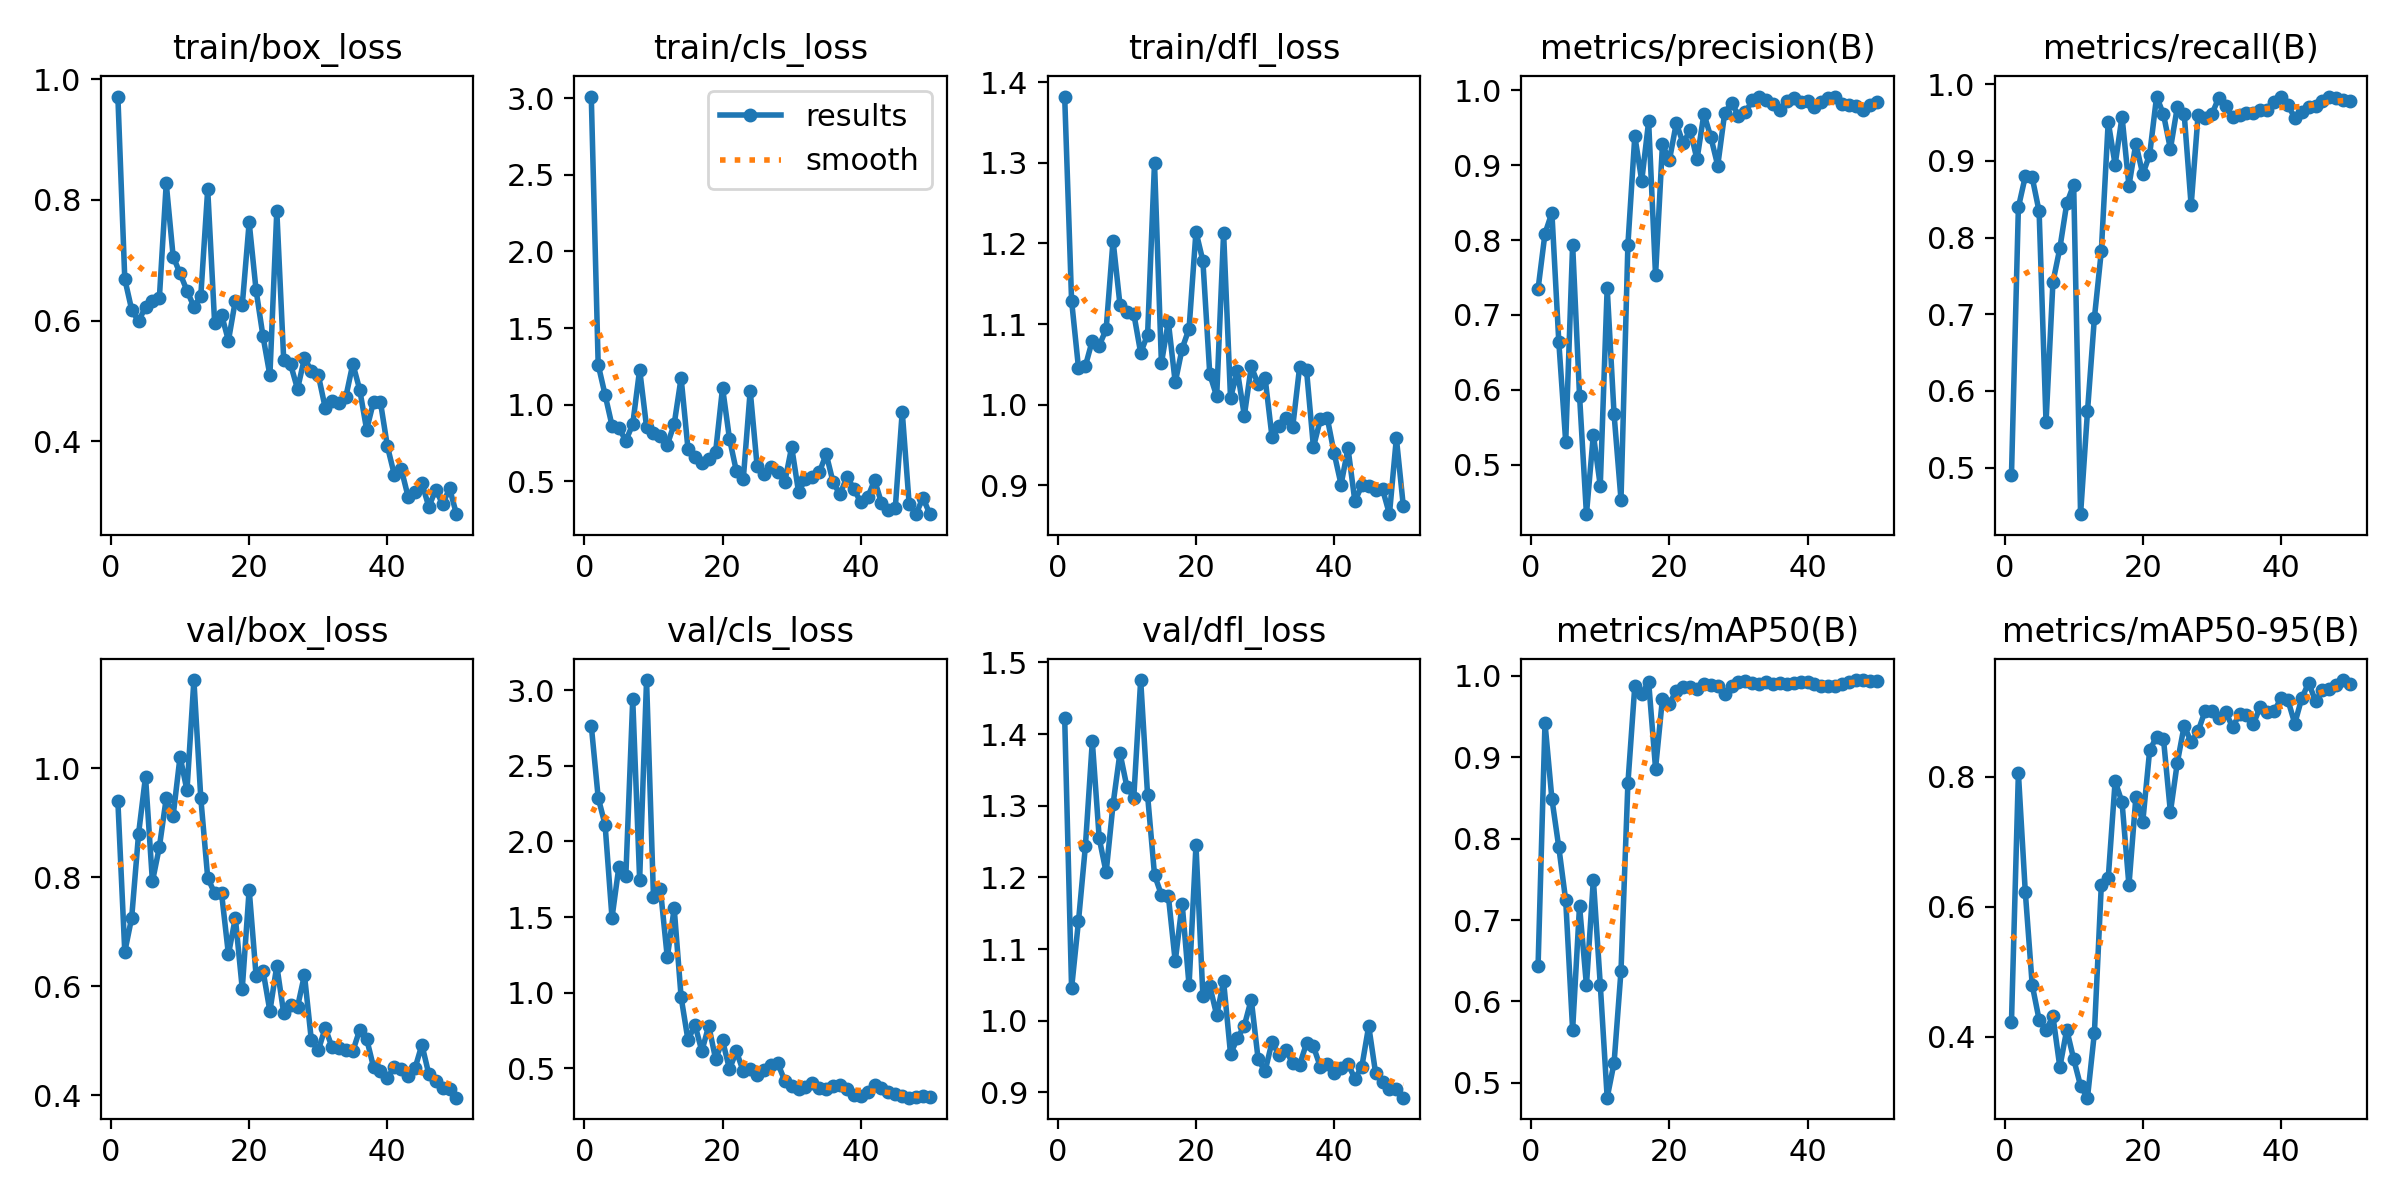

Source data for this figure (header and first rows):
epoch, train/box_loss, train/cls_loss, train/dfl_loss, metrics/precision(B), metrics/recall(B), metrics/mAP50(B), metrics/mAP50-95(B), val/box_loss, val/cls_loss, val/dfl_loss, lr/pg0, lr/pg1, lr/pg2
1, 0.9713, 3.01, 1.382, 0.7348, 0.4899, 0.6438, 0.4229, 0.939, 2.768, 1.423, 0.0001572, 0.0001572, 0.0001572
2, 0.6688, 1.262, 1.129, 0.8087, 0.8394, 0.9422, 0.8062, 0.6627, 2.291, 1.045, 0.0003222, 0.0003222, 0.0003222
3, 0.6179, 1.065, 1.046, 0.8365, 0.8799, 0.8489, 0.6228, 0.7257, 2.11, 1.139, 0.0004803, 0.0004803, 0.0004803
4, 0.5986, 0.8647, 1.048, 0.664, 0.8785, 0.7894, 0.4798, 0.88, 1.495, 1.244, 0.0006317, 0.0006317, 0.0006317
5, 0.6231, 0.8474, 1.08, 0.5302, 0.8341, 0.724, 0.4261, 0.9844, 1.835, 1.39, 0.0007763, 0.0007763, 0.0007763
6, 0.6331, 0.7664, 1.073, 0.794, 0.5588, 0.5651, 0.41, 0.792, 1.77, 1.254, 0.0009141, 0.0009141, 0.0009141
7, 0.6367, 0.8731, 1.093, 0.5923, 0.7419, 0.7174, 0.4316, 0.8547, 2.941, 1.207, 0.001045, 0.001045, 0.001045
8, 0.8273, 1.23, 1.204, 0.4338, 0.7862, 0.6197, 0.3532, 0.9449, 1.748, 1.302, 0.001169, 0.001169, 0.001169
9, 0.706, 0.8558, 1.124, 0.5401, 0.8446, 0.7498, 0.4108, 0.9125, 3.069, 1.374, 0.001203, 0.001203, 0.001203
10, 0.6781, 0.8138, 1.114, 0.4718, 0.869, 0.6208, 0.3656, 1.021, 1.635, 1.327, 0.001203, 0.001203, 0.001203
11, 0.6497, 0.7973, 1.113, 0.7363, 0.4391, 0.4818, 0.3242, 0.959, 1.687, 1.311, 0.001174, 0.001174, 0.001174
12, 0.623, 0.7392, 1.064, 0.567, 0.5732, 0.5247, 0.3062, 1.161, 1.233, 1.475, 0.001146, 0.001146, 0.001146
13, 0.6409, 0.8743, 1.087, 0.4533, 0.6952, 0.6375, 0.406, 0.9449, 1.558, 1.314, 0.001118, 0.001118, 0.001118
14, 0.8175, 1.175, 1.3, 0.7941, 0.7821, 0.868, 0.6333, 0.7989, 0.97, 1.204, 0.001089, 0.001089, 0.001089
15, 0.5967, 0.7109, 1.051, 0.9391, 0.9512, 0.9879, 0.6438, 0.7705, 0.6841, 1.176, 0.001061, 0.001061, 0.001061
16, 0.6098, 0.6584, 1.103, 0.8792, 0.895, 0.9774, 0.7934, 0.7709, 0.7872, 1.175, 0.001033, 0.001033, 0.001033
17, 0.5667, 0.6228, 1.028, 0.9586, 0.9578, 0.9929, 0.7611, 0.6582, 0.613, 1.083, 0.001005, 0.001005, 0.001005
18, 0.6331, 0.649, 1.07, 0.753, 0.8677, 0.8861, 0.6331, 0.7252, 0.7799, 1.163, 0.0009763, 0.0009763, 0.0009763
19, 0.6254, 0.6955, 1.094, 0.9279, 0.9227, 0.9721, 0.7687, 0.5952, 0.5586, 1.049, 0.000948, 0.000948, 0.000948
20, 0.7628, 1.111, 1.215, 0.9065, 0.8825, 0.9655, 0.731, 0.7772, 0.6834, 1.245, 0.0009197, 0.0009197, 0.0009197
21, 0.6504, 0.7785, 1.178, 0.9562, 0.9084, 0.9818, 0.8412, 0.6192, 0.4933, 1.035, 0.0008914, 0.0008914, 0.0008914
22, 0.574, 0.5671, 1.038, 0.9292, 0.9841, 0.9866, 0.8619, 0.6286, 0.6101, 1.049, 0.0008631, 0.0008631, 0.0008631
23, 0.5092, 0.5174, 1.01, 0.9472, 0.9607, 0.9863, 0.858, 0.5541, 0.4787, 1.008, 0.0008348, 0.0008348, 0.0008348
24, 0.7818, 1.092, 1.213, 0.9078, 0.9157, 0.9843, 0.746, 0.6375, 0.4972, 1.055, 0.0008065, 0.0008065, 0.0008065
25, 0.5347, 0.6003, 1.009, 0.9687, 0.9704, 0.99, 0.822, 0.55, 0.4519, 0.9539, 0.0007782, 0.0007782, 0.0007782
26, 0.5272, 0.5518, 1.042, 0.9376, 0.9607, 0.9888, 0.8792, 0.5655, 0.4848, 0.9752, 0.0007499, 0.0007499, 0.0007499
27, 0.4864, 0.5926, 0.9864, 0.8996, 0.842, 0.988, 0.8532, 0.5619, 0.5186, 0.9933, 0.0007216, 0.0007216, 0.0007216
28, 0.5381, 0.5642, 1.047, 0.9692, 0.9594, 0.9782, 0.8701, 0.6205, 0.5311, 1.03, 0.0006934, 0.0006934, 0.0006934
29, 0.5163, 0.4964, 1.025, 0.9838, 0.9555, 0.987, 0.9011, 0.5006, 0.4163, 0.946, 0.0006651, 0.0006651, 0.0006651
30, 0.51, 0.7248, 1.034, 0.9662, 0.9609, 0.9924, 0.9023, 0.4819, 0.3807, 0.9295, 0.0006368, 0.0006368, 0.0006368
31, 0.4557, 0.4306, 0.9604, 0.9707, 0.9827, 0.9932, 0.8903, 0.5234, 0.3617, 0.9703, 0.0006085, 0.0006085, 0.0006085
32, 0.4662, 0.517, 0.9732, 0.9866, 0.9714, 0.9917, 0.9001, 0.4877, 0.3727, 0.9527, 0.0005802, 0.0005802, 0.0005802
33, 0.4634, 0.5317, 0.9833, 0.9915, 0.957, 0.9903, 0.8766, 0.4869, 0.3995, 0.959, 0.0005519, 0.0005519, 0.0005519
34, 0.4739, 0.5601, 0.9725, 0.987, 0.9605, 0.992, 0.8967, 0.4837, 0.3671, 0.9408, 0.0005236, 0.0005236, 0.0005236
35, 0.5284, 0.6787, 1.047, 0.982, 0.9628, 0.9902, 0.895, 0.4807, 0.3621, 0.9384, 0.0004953, 0.0004953, 0.0004953
36, 0.4853, 0.494, 1.043, 0.9733, 0.963, 0.9909, 0.8814, 0.5199, 0.3821, 0.9685, 0.000467, 0.000467, 0.000467
37, 0.4192, 0.416, 0.9475, 0.9854, 0.9661, 0.9903, 0.9082, 0.5032, 0.3877, 0.9641, 0.0004387, 0.0004387, 0.0004387
38, 0.4654, 0.5311, 0.9817, 0.9903, 0.966, 0.9916, 0.8993, 0.4514, 0.3645, 0.9357, 0.0004104, 0.0004104, 0.0004104
39, 0.4648, 0.4534, 0.9836, 0.9847, 0.9776, 0.9924, 0.901, 0.4449, 0.3232, 0.9393, 0.0003821, 0.0003821, 0.0003821
40, 0.3918, 0.3631, 0.9398, 0.9859, 0.9831, 0.993, 0.921, 0.4319, 0.3141, 0.9267, 0.0003538, 0.0003538, 0.0003538
41, 0.3447, 0.3959, 0.901, 0.9782, 0.9725, 0.9899, 0.9186, 0.4507, 0.3407, 0.9335, 0.0003255, 0.0003255, 0.0003255
42, 0.3544, 0.5093, 0.9461, 0.9839, 0.9566, 0.987, 0.8822, 0.4476, 0.3908, 0.9399, 0.0002972, 0.0002972, 0.0002972
43, 0.3081, 0.3601, 0.8801, 0.9904, 0.9634, 0.9878, 0.9211, 0.4342, 0.3706, 0.9191, 0.0002689, 0.0002689, 0.0002689
44, 0.3166, 0.3173, 0.9, 0.9918, 0.9704, 0.9873, 0.9447, 0.4494, 0.3427, 0.9357, 0.0002406, 0.0002406, 0.0002406
45, 0.3302, 0.3297, 0.8995, 0.9813, 0.9714, 0.9903, 0.9171, 0.4924, 0.3271, 0.9926, 0.0002124, 0.0002124, 0.0002124
46, 0.2913, 0.9553, 0.8945, 0.9801, 0.9778, 0.9924, 0.9334, 0.4383, 0.3168, 0.9267, 0.0001841, 0.0001841, 0.0001841
47, 0.3198, 0.355, 0.8952, 0.9798, 0.9828, 0.9944, 0.9349, 0.4256, 0.3043, 0.914, 0.0001558, 0.0001558, 0.0001558
48, 0.2957, 0.2881, 0.8643, 0.9735, 0.9827, 0.9949, 0.9411, 0.4137, 0.307, 0.9044, 0.0001275, 0.0001275, 0.0001275
49, 0.3219, 0.3942, 0.9586, 0.98, 0.9801, 0.9938, 0.9493, 0.4112, 0.3156, 0.9041, 9.9173e-05, 9.9173e-05, 9.9173e-05
50, 0.2791, 0.287, 0.8749, 0.9839, 0.9785, 0.9937, 0.9428, 0.3953, 0.3081, 0.8926, 7.0878e-05, 7.0878e-05, 7.0878e-05
